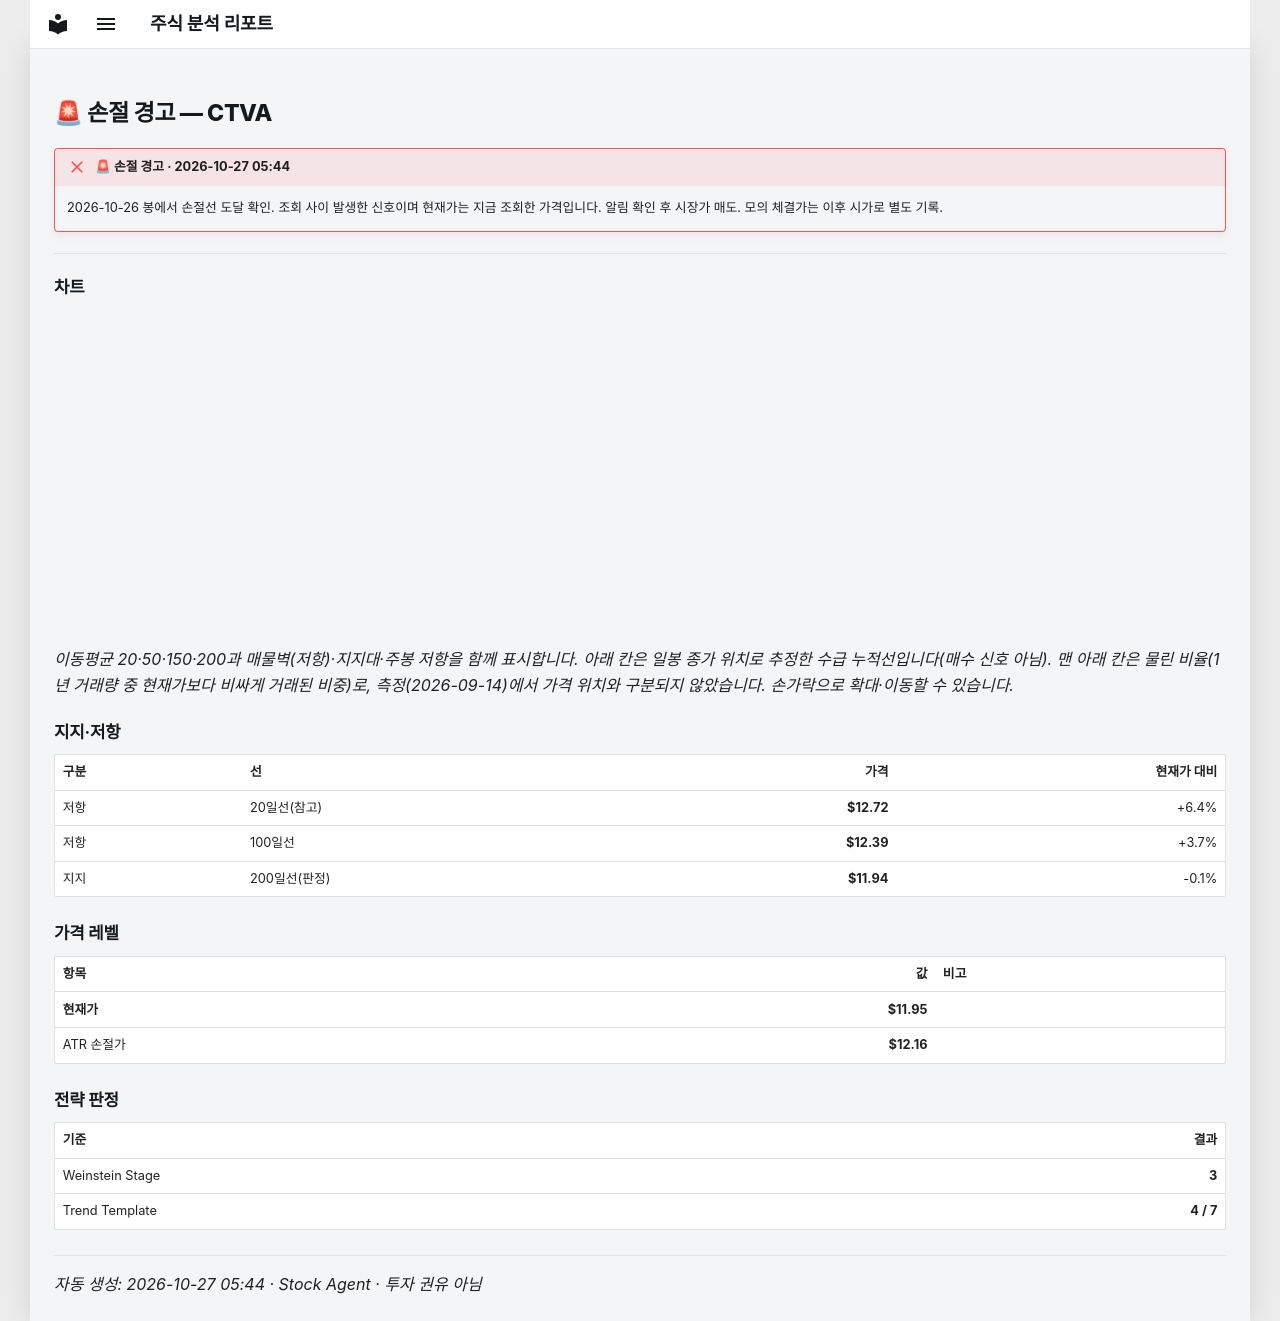

repository: soloandco/stock-reports · page: alerts/20261027-ctva-stop_hit/index.html · generator: mkdocs

---
title: "🚨 손절 경고 — CTVA"
ticker: CTVA
alert: "🚨 손절 경고"
created: 2026-10-27
comments: true
---

# 🚨 손절 경고 — CTVA

!!! failure "🚨 손절 경고 · 2026-10-27 05:44"
    2026-10-26 봉에서 손절선 도달 확인. 조회 사이 발생한 신호이며 현재가는 지금 조회한 가격입니다. 알림 확인 후 시장가 매도. 모의 체결가는 이후 시가로 별도 기록.

---

## 차트

<div class="stock-chart" data-src="../charts/20261027-ctva-stop_hit.json"></div>

_이동평균 20·50·150·200과 매물벽(저항)·지지대·주봉 저항을 함께 표시합니다. 아래 칸은 일봉 종가 위치로 추정한 수급 누적선입니다(매수 신호 아님). 맨 아래 칸은 물린 비율(1년 거래량 중 현재가보다 비싸게 거래된 비중)로, 측정(2026-09-14)에서 가격 위치와 구분되지 않았습니다. 손가락으로 확대·이동할 수 있습니다._

## 지지·저항

| 구분 | 선 | 가격 | 현재가 대비 |
|:-----|:---|-----:|-----------:|
| 저항 | 20일선(참고) | **$12.72** | +6.4% |
| 저항 | 100일선 | **$12.39** | +3.7% |
| 지지 | 200일선(판정) | **$11.94** | -0.1% |

## 가격 레벨

| 항목 | 값 | 비고 |
|:-----|---:|:-----|
| **현재가** | **$11.95** | |
| ATR 손절가 | **$12.16** | |

## 전략 판정

| 기준 | 결과 |
|:-----|-----:|
| Weinstein Stage | **3** |
| Trend Template | **4 / 7** |

---
_자동 생성: 2026-10-27 05:44 · Stock Agent · 투자 권유 아님_
